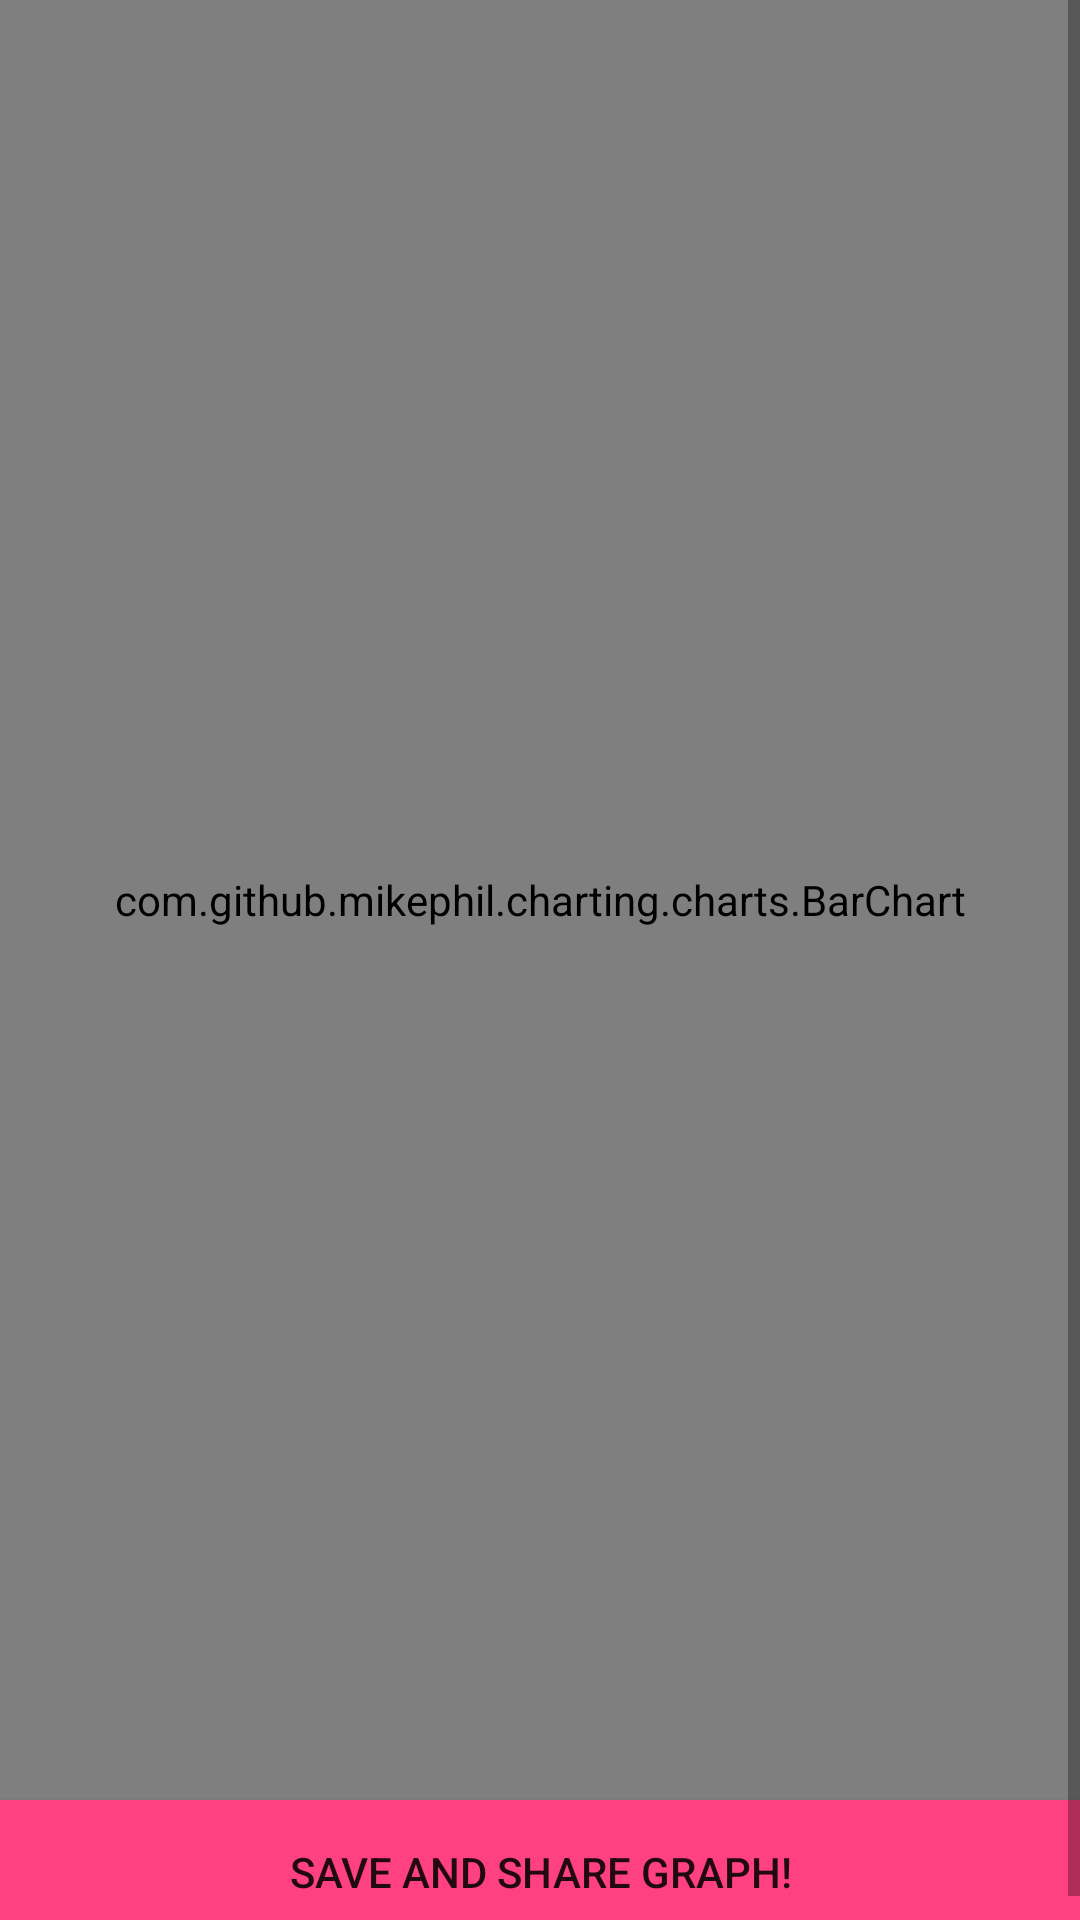

The Android layout XML behind this screen, and the referenced resources:
<!-- AndroidManifest.xml: application theme AppTheme -->
<!-- res/layout/activity_bar_chart.xml -->
<?xml version="1.0" encoding="utf-8"?>
<ScrollView xmlns:android="http://schemas.android.com/apk/res/android"
    xmlns:app="http://schemas.android.com/apk/res-auto"
    android:id="@+id/ScrollView01"
    android:layout_width="match_parent"
    android:layout_height="match_parent">


    <RelativeLayout
        android:id="@+id/relLayout"
        android:layout_width="match_parent"
        android:layout_height="wrap_content">

        <RelativeLayout
            android:id="@+id/nestedRela"
            android:layout_width="match_parent"
            android:layout_height="600dp">

            <com.github.mikephil.charting.charts.BarChart
                android:layout_width="match_parent"
                android:layout_height="match_parent"
                android:id="@+id/barChart"></com.github.mikephil.charting.charts.BarChart>


        </RelativeLayout>

        <Button
            android:id="@+id/saveButtonBar"
            android:layout_below="@+id/nestedRela"
            android:layout_width="match_parent"
            android:layout_height="wrap_content"
            android:background="@color/colorAccent"
            android:text="Save and Share Graph!"/>






    </RelativeLayout>

</ScrollView>
<!-- resources referenced by this layout -->
<resources>
  <color name="colorAccent">#FF4081</color>
  <style name="AppTheme" parent="Theme.AppCompat.Light.DarkActionBar">
          
          <item name="colorPrimary">@color/purple</item>
          <item name="colorPrimaryDark">@color/colorPrimaryDark</item>
          <item name="colorAccent">@color/colorAccent</item>
      </style>
  <color name="purple">#8A2BE2</color>
  <color name="colorPrimaryDark">#303F9F</color>
</resources>
